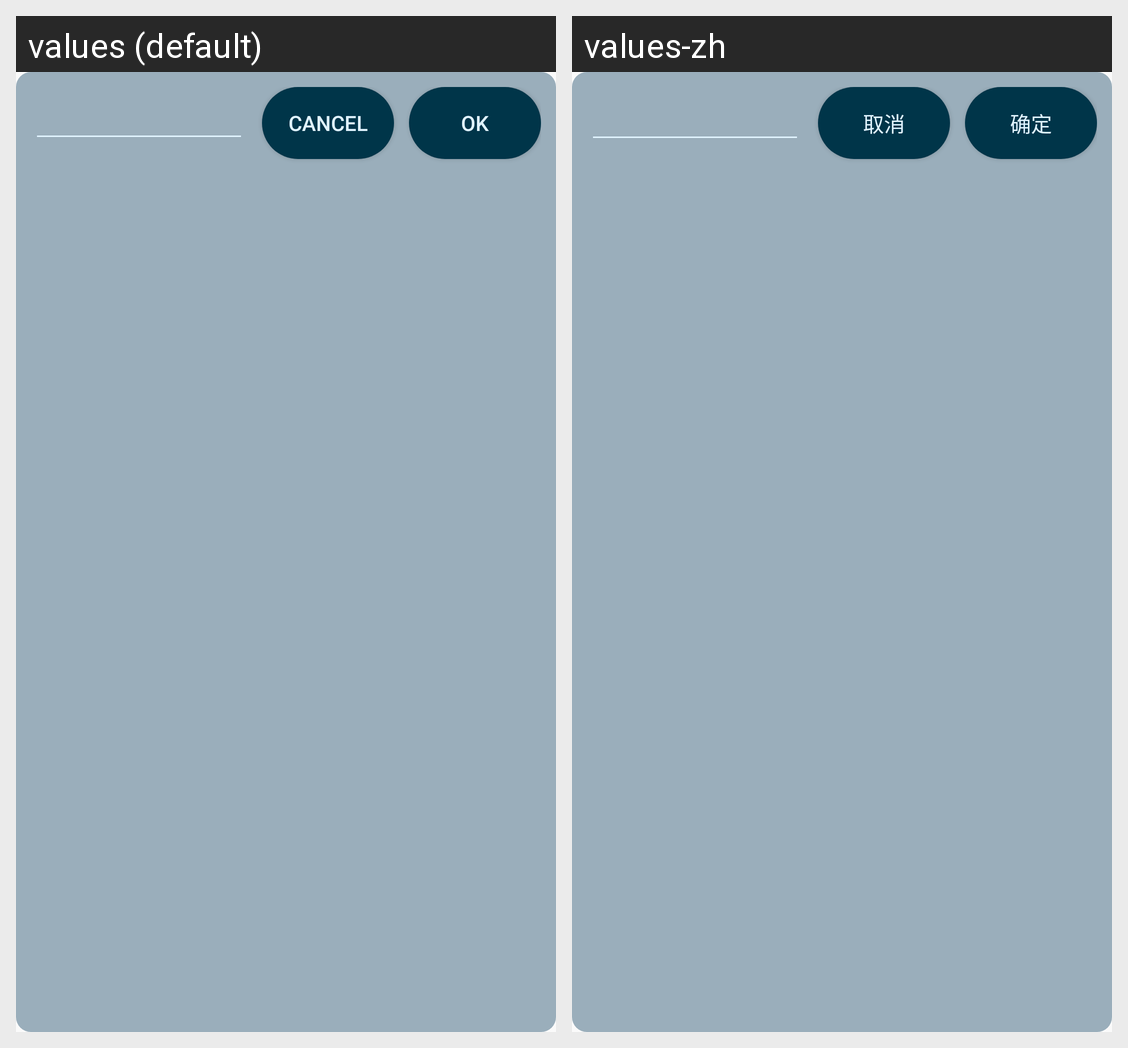

The same Android screen rendered under two of its app's locales, left to right. List the strings drawn on it with the default value and each locale's translation.
Android screen res/layout/editlayout.xml rendered under 2 locales, left to right: values (default), values-zh. Device: Nexus 5 (rendered at 1080×1920; each locale shown at half size, 540×960, under a caption strip naming it); theme Theme.AndroidDSU.
Strings drawn on this screen, with the default value and each locale's value (text and hints the layout hard-codes, and strings that could not be matched under every locale, appear in the picture but are not listed):

Notips
  values: Cancel
  values-zh: 取消

oktips
  values: OK
  values-zh: 确定
